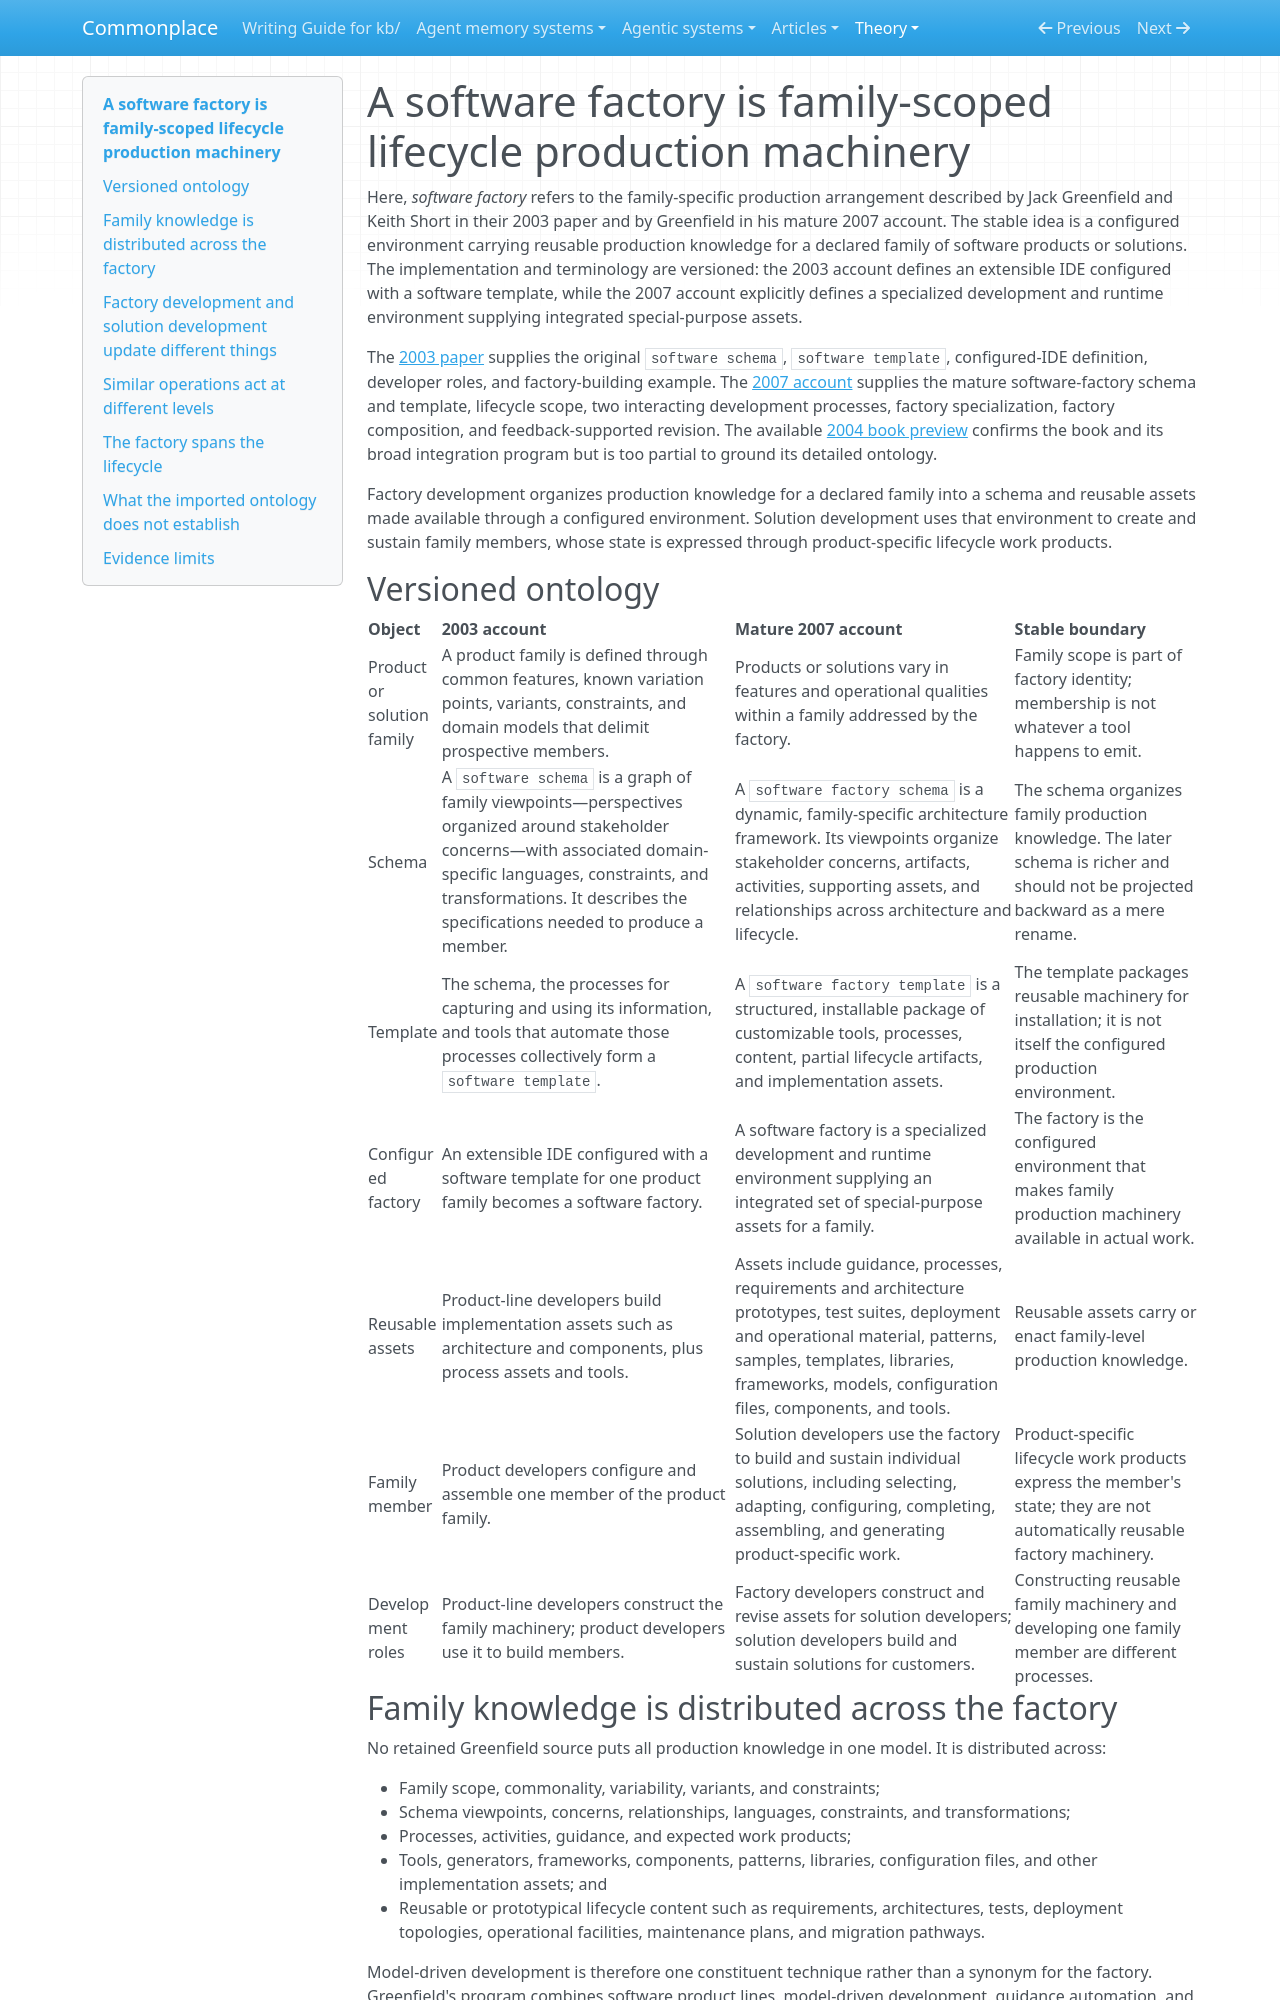

repository: zby/commonplace · page: theory/a-software-factory-is-family-scoped-lifecycle-production-machinery/index.html · generator: mkdocs

---
description: "Reconstructs Greenfield's versioned software-factory ontology: declared product family, schema, packaged assets, configured environment, two development processes, and lifecycle work products"
type: types/note.md
traits:
  - title-as-claim
  - has-comparison
  - has-external-sources
  - synthesis
tags: [software-factory, self-improving-systems, learning-theory]
---

# A software factory is family-scoped lifecycle production machinery

Here, *software factory* refers to the family-specific production arrangement described by Jack Greenfield and Keith Short in their 2003 paper and by Greenfield in his mature 2007 account. The stable idea is a configured environment carrying reusable production knowledge for a declared family of software products or solutions. The implementation and terminology are versioned: the 2003 account defines an extensible IDE configured with a software template, while the 2007 account explicitly defines a specialized development and runtime environment supplying integrated special-purpose assets.

The [2003 paper](../sources/greenfield-short-software-factories-oopsla-2003.ingest.md) supplies the original `software schema`, `software template`, configured-IDE definition, developer roles, and factory-building example. The [2007 account](../sources/greenfield-mass-customizing-software-factories-2007.ingest.md) supplies the mature software-factory schema and template, lifecycle scope, two interacting development processes, factory specialization, factory composition, and feedback-supported revision. The available [2004 book preview](../sources/greenfield-short-software-factories-book-preview.ingest.md) confirms the book and its broad integration program but is too partial to ground its detailed ontology.

Factory development organizes production knowledge for a declared family into a schema and reusable assets made available through a configured environment. Solution development uses that environment to create and sustain family members, whose state is expressed through product-specific lifecycle work products.

## Versioned ontology

| Object | 2003 account | Mature 2007 account | Stable boundary |
|---|---|---|---|
| Product or solution family | A product family is defined through common features, known variation points, variants, constraints, and domain models that delimit prospective members. | Products or solutions vary in features and operational qualities within a family addressed by the factory. | Family scope is part of factory identity; membership is not whatever a tool happens to emit. |
| Schema | A `software schema` is a graph of family viewpoints—perspectives organized around stakeholder concerns—with associated domain-specific languages, constraints, and transformations. It describes the specifications needed to produce a member. | A `software factory schema` is a dynamic, family-specific architecture framework. Its viewpoints organize stakeholder concerns, artifacts, activities, supporting assets, and relationships across architecture and lifecycle. | The schema organizes family production knowledge. The later schema is richer and should not be projected backward as a mere rename. |
| Template | The schema, the processes for capturing and using its information, and tools that automate those processes collectively form a `software template`. | A `software factory template` is a structured, installable package of customizable tools, processes, content, partial lifecycle artifacts, and implementation assets. | The template packages reusable machinery for installation; it is not itself the configured production environment. |
| Configured factory | An extensible IDE configured with a software template for one product family becomes a software factory. | A software factory is a specialized development and runtime environment supplying an integrated set of special-purpose assets for a family. | The factory is the configured environment that makes family production machinery available in actual work. |
| Reusable assets | Product-line developers build implementation assets such as architecture and components, plus process assets and tools. | Assets include guidance, processes, requirements and architecture prototypes, test suites, deployment and operational material, patterns, samples, templates, libraries, frameworks, models, configuration files, components, and tools. | Reusable assets carry or enact family-level production knowledge. |
| Family member | Product developers configure and assemble one member of the product family. | Solution developers use the factory to build and sustain individual solutions, including selecting, adapting, configuring, completing, assembling, and generating product-specific work. | Product-specific lifecycle work products express the member's state; they are not automatically reusable factory machinery. |
| Development roles | Product-line developers construct the family machinery; product developers use it to build members. | Factory developers construct and revise assets for solution developers; solution developers build and sustain solutions for customers. | Constructing reusable family machinery and developing one family member are different processes. |
